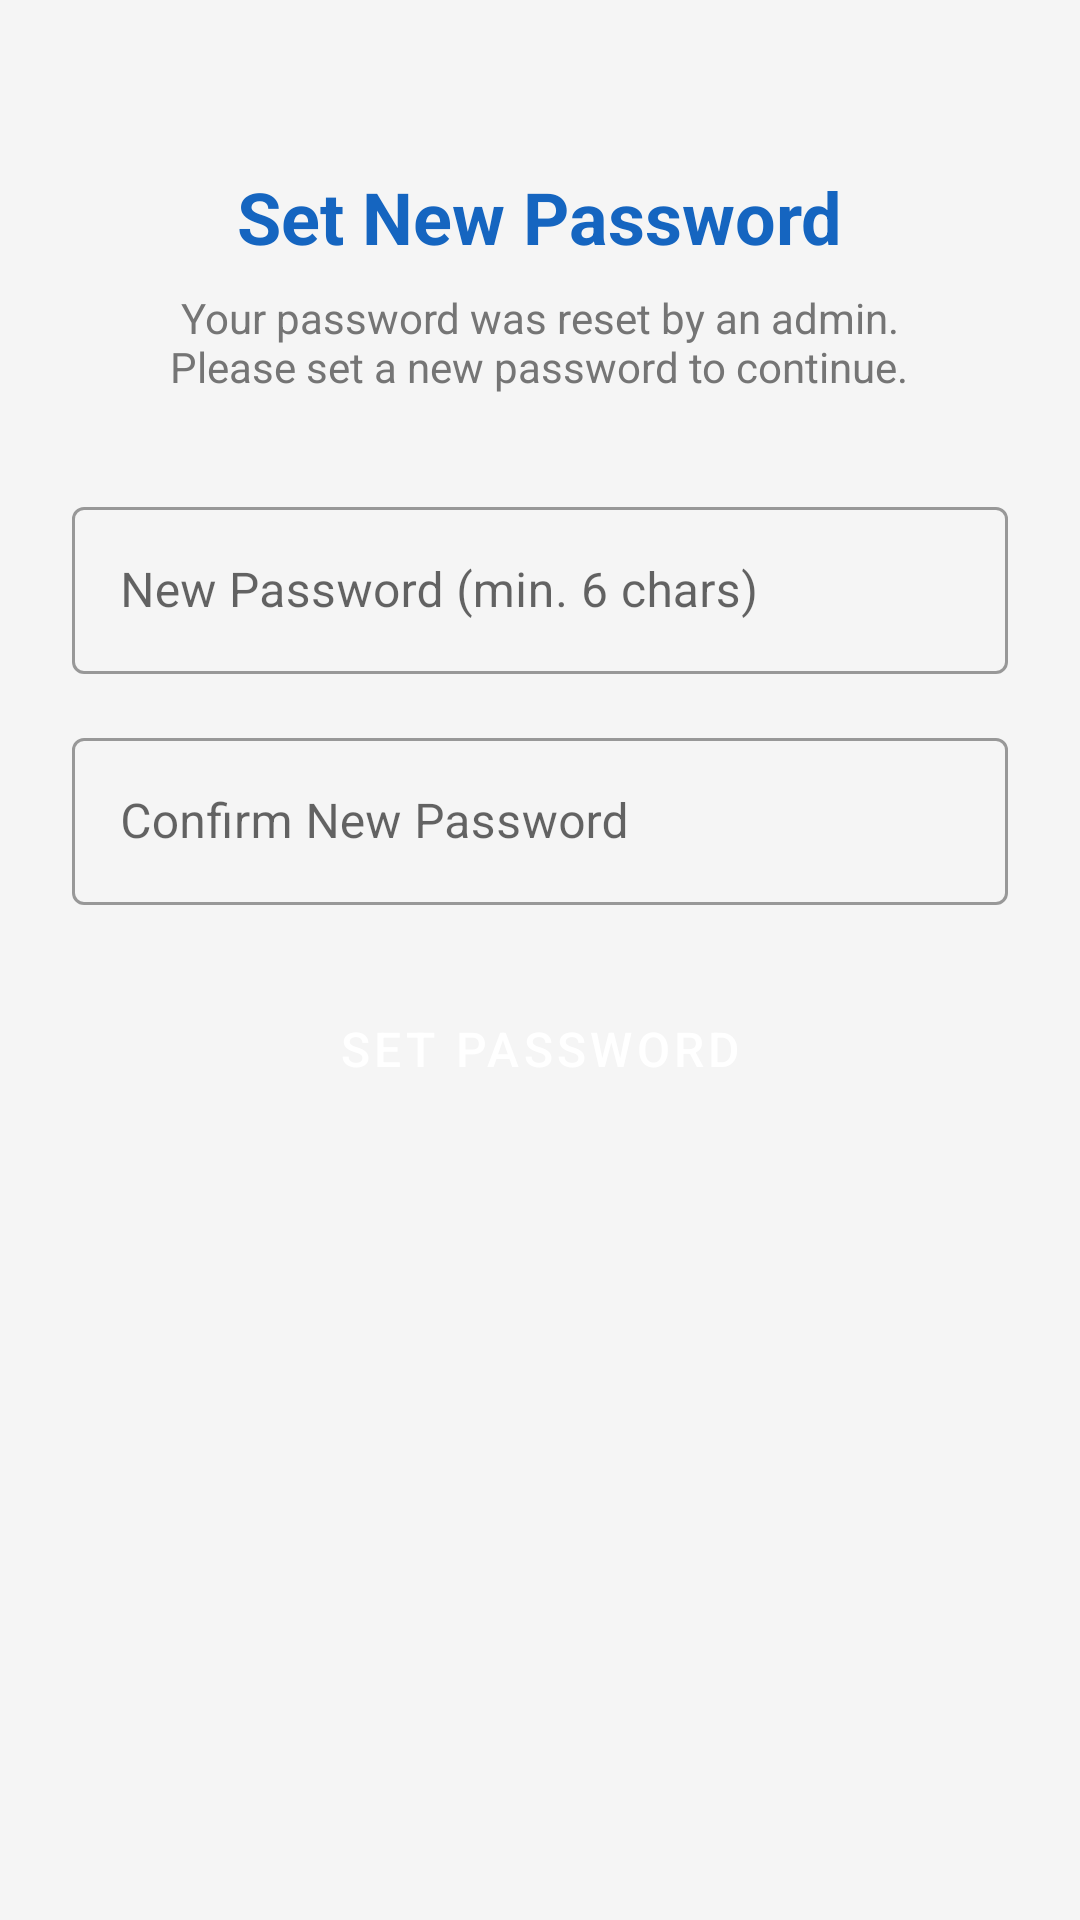

Write the Android layout XML for this screen, with the resource values it uses.
<!-- AndroidManifest.xml: application theme Theme.DeskManager -->
<!-- res/layout/activity_change_password.xml -->
<?xml version="1.0" encoding="utf-8"?>
<ScrollView xmlns:android="http://schemas.android.com/apk/res/android"
    android:layout_width="match_parent"
    android:layout_height="match_parent"
    android:background="@color/background">

    <LinearLayout
        android:layout_width="match_parent"
        android:layout_height="wrap_content"
        android:orientation="vertical"
        android:padding="24dp"
        android:gravity="center_horizontal">

        <TextView
            android:layout_width="wrap_content"
            android:layout_height="wrap_content"
            android:text="@string/change_password_title"
            android:textSize="24sp"
            android:textStyle="bold"
            android:textColor="@color/primary"
            android:layout_marginTop="32dp"
            android:layout_marginBottom="8dp" />

        <TextView
            android:layout_width="wrap_content"
            android:layout_height="wrap_content"
            android:text="@string/change_password_subtitle"
            android:textSize="14sp"
            android:textColor="@color/text_secondary"
            android:gravity="center"
            android:layout_marginBottom="32dp" />

        <com.google.android.material.textfield.TextInputLayout
            android:layout_width="match_parent"
            android:layout_height="wrap_content"
            android:layout_marginBottom="16dp"
            style="@style/Widget.MaterialComponents.TextInputLayout.OutlinedBox"
            android:hint="@string/hint_new_password">

            <com.google.android.material.textfield.TextInputEditText
                android:id="@+id/et_new_password"
                android:layout_width="match_parent"
                android:layout_height="wrap_content"
                android:inputType="textPassword" />

        </com.google.android.material.textfield.TextInputLayout>

        <com.google.android.material.textfield.TextInputLayout
            android:layout_width="match_parent"
            android:layout_height="wrap_content"
            android:layout_marginBottom="24dp"
            style="@style/Widget.MaterialComponents.TextInputLayout.OutlinedBox"
            android:hint="@string/hint_confirm_new_password">

            <com.google.android.material.textfield.TextInputEditText
                android:id="@+id/et_confirm_new_password"
                android:layout_width="match_parent"
                android:layout_height="wrap_content"
                android:inputType="textPassword" />

        </com.google.android.material.textfield.TextInputLayout>

        <Button
            android:id="@+id/btn_set_password"
            android:layout_width="match_parent"
            android:layout_height="wrap_content"
            android:text="@string/btn_set_password"
            android:textSize="16sp"
            style="@style/Widget.MaterialComponents.Button" />

        <ProgressBar
            android:id="@+id/progress_bar"
            android:layout_width="wrap_content"
            android:layout_height="wrap_content"
            android:layout_marginTop="16dp"
            android:visibility="gone" />

    </LinearLayout>

</ScrollView>
<!-- resources referenced by this layout -->
<resources>
  <color name="background">#F5F5F5</color>
  <color name="primary">#1565C0</color>
  <color name="text_secondary">#757575</color>
  <string name="btn_set_password">Set Password</string>
  <string name="change_password_subtitle">Your password was reset by an admin.\nPlease set a new password to continue.</string>
  <string name="change_password_title">Set New Password</string>
  <string name="hint_confirm_new_password">Confirm New Password</string>
  <string name="hint_new_password">New Password (min. 6 chars)</string>
  <style name="Theme.DeskManager" parent="Theme.MaterialComponents.Light.NoActionBar">
          <item name="colorPrimary">@color/primary</item>
          <item name="colorPrimaryVariant">@color/primary_dark</item>
          <item name="colorOnPrimary">@android:color/white</item>
          <item name="colorSecondary">@color/accent</item>
          <item name="colorOnSecondary">@android:color/white</item>
          <item name="android:windowBackground">@color/background</item>
          <item name="android:statusBarColor">@color/primary_dark</item>
      </style>
  <color name="primary_dark">#0D47A1</color>
  <color name="accent">#FF6F00</color>
</resources>
